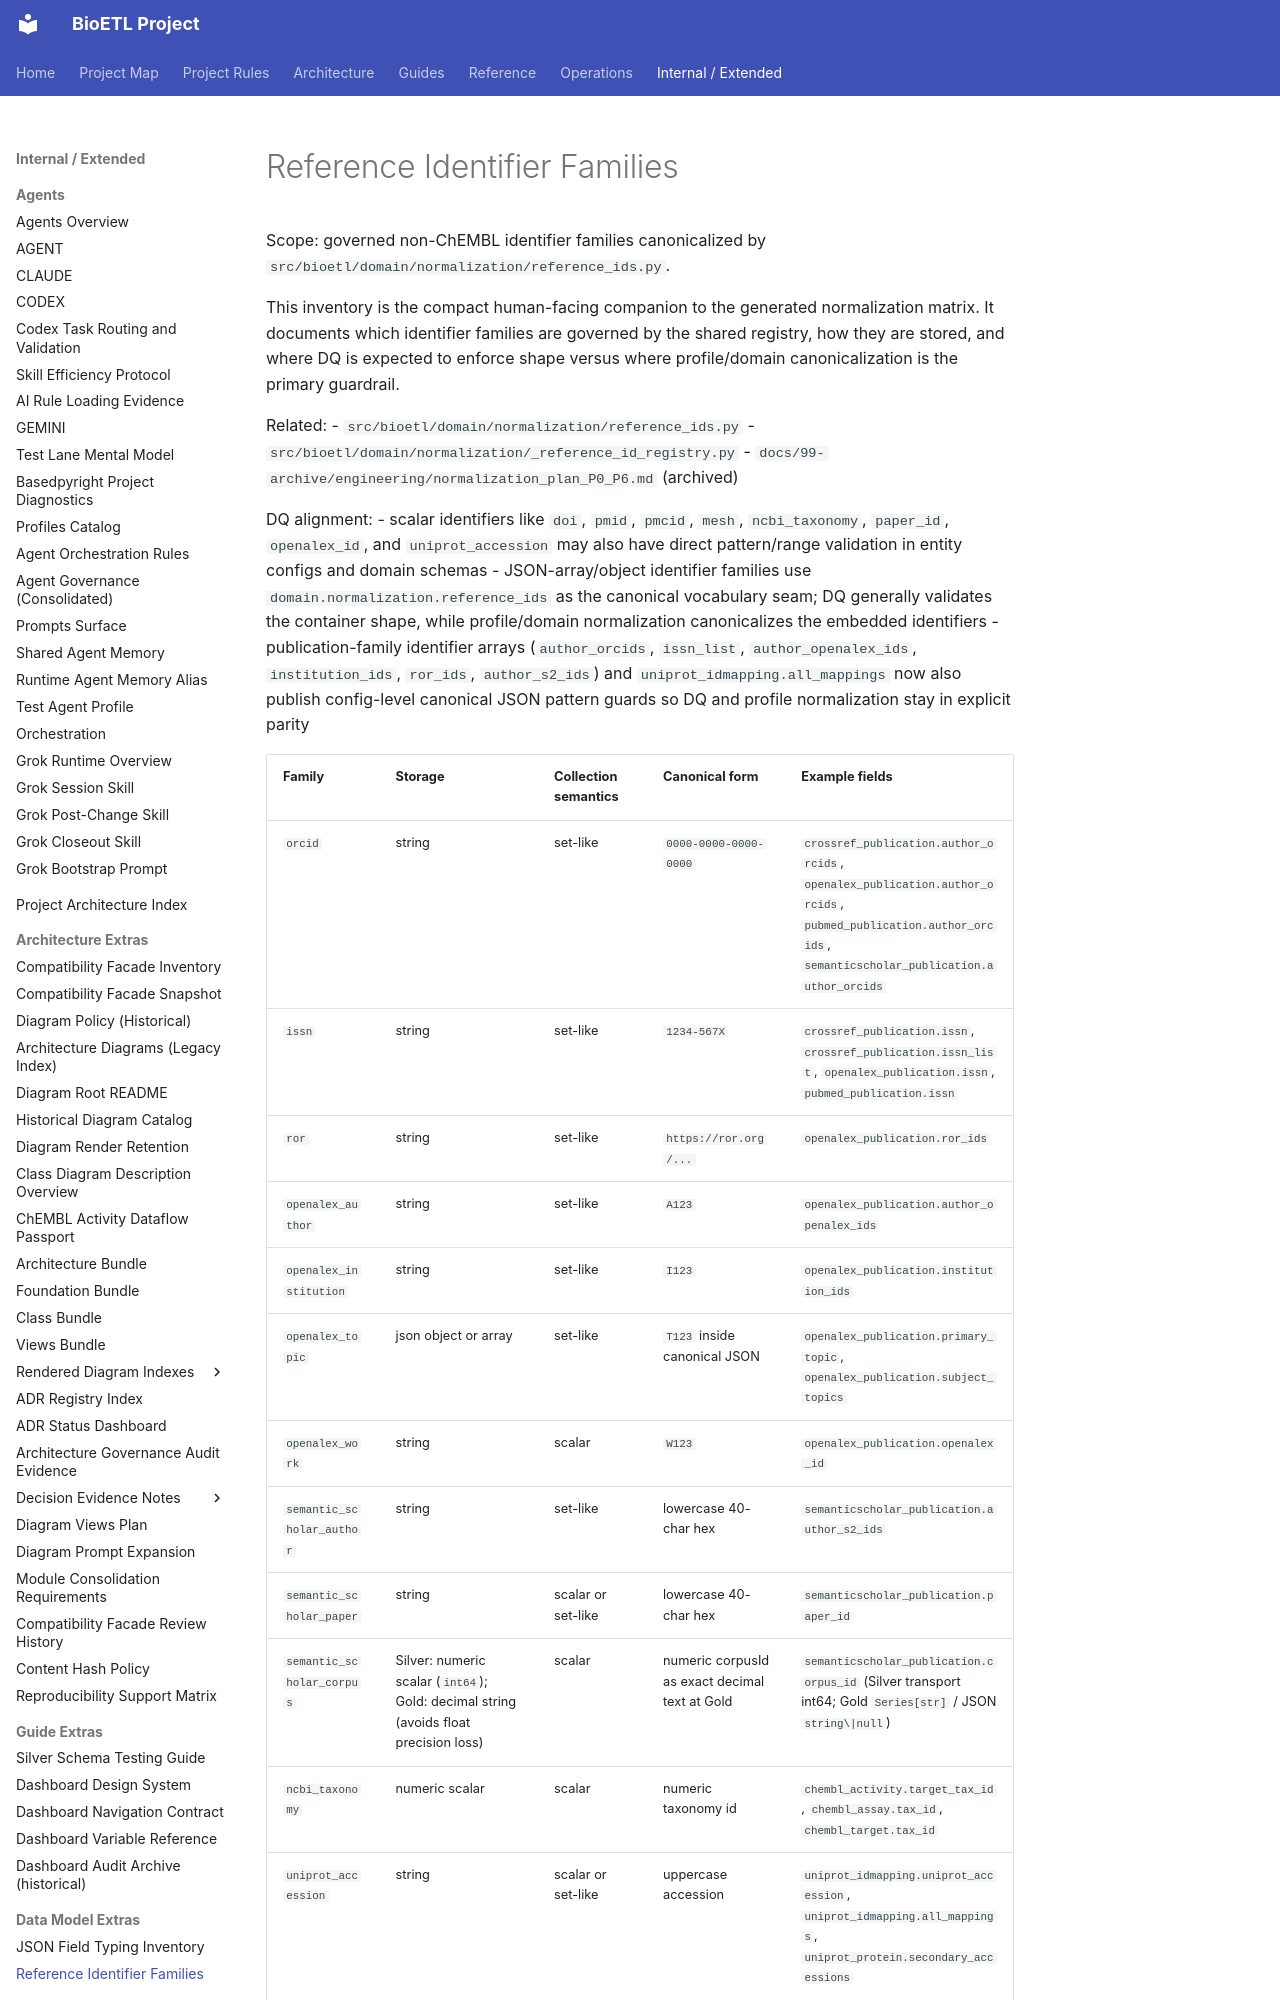

repository: SatoryKono/BioactivityDataAcquisition · page: 03-data-model/reference-identifier-families/index.html · generator: mkdocs

# Reference Identifier Families

Scope: governed non-ChEMBL identifier families canonicalized by
`src/bioetl/domain/normalization/reference_ids.py`.

This inventory is the compact human-facing companion to the generated
normalization matrix. It documents which identifier families are governed by the
shared registry, how they are stored, and where DQ is expected to enforce
shape versus where profile/domain canonicalization is the primary guardrail.

Related:
- `src/bioetl/domain/normalization/reference_ids.py`
- `src/bioetl/domain/normalization/_reference_id_registry.py`
- `docs/99-archive/engineering/normalization_plan_P0_P6.md` (archived)

DQ alignment:
- scalar identifiers like `doi`, `pmid`, `pmcid`, `mesh`, `ncbi_taxonomy`,
  `paper_id`, `openalex_id`, and `uniprot_accession` may also have direct
  pattern/range validation in entity configs and domain schemas
- JSON-array/object identifier families use `domain.normalization.reference_ids`
  as the canonical vocabulary seam; DQ generally validates the container shape,
  while profile/domain normalization canonicalizes the embedded identifiers
- publication-family identifier arrays (`author_orcids`, `issn_list`,
  `author_openalex_ids`, `institution_ids`, `ror_ids`, `author_s2_ids`) and
  `uniprot_idmapping.all_mappings` now also publish config-level canonical JSON
  pattern guards so DQ and profile normalization stay in explicit parity
